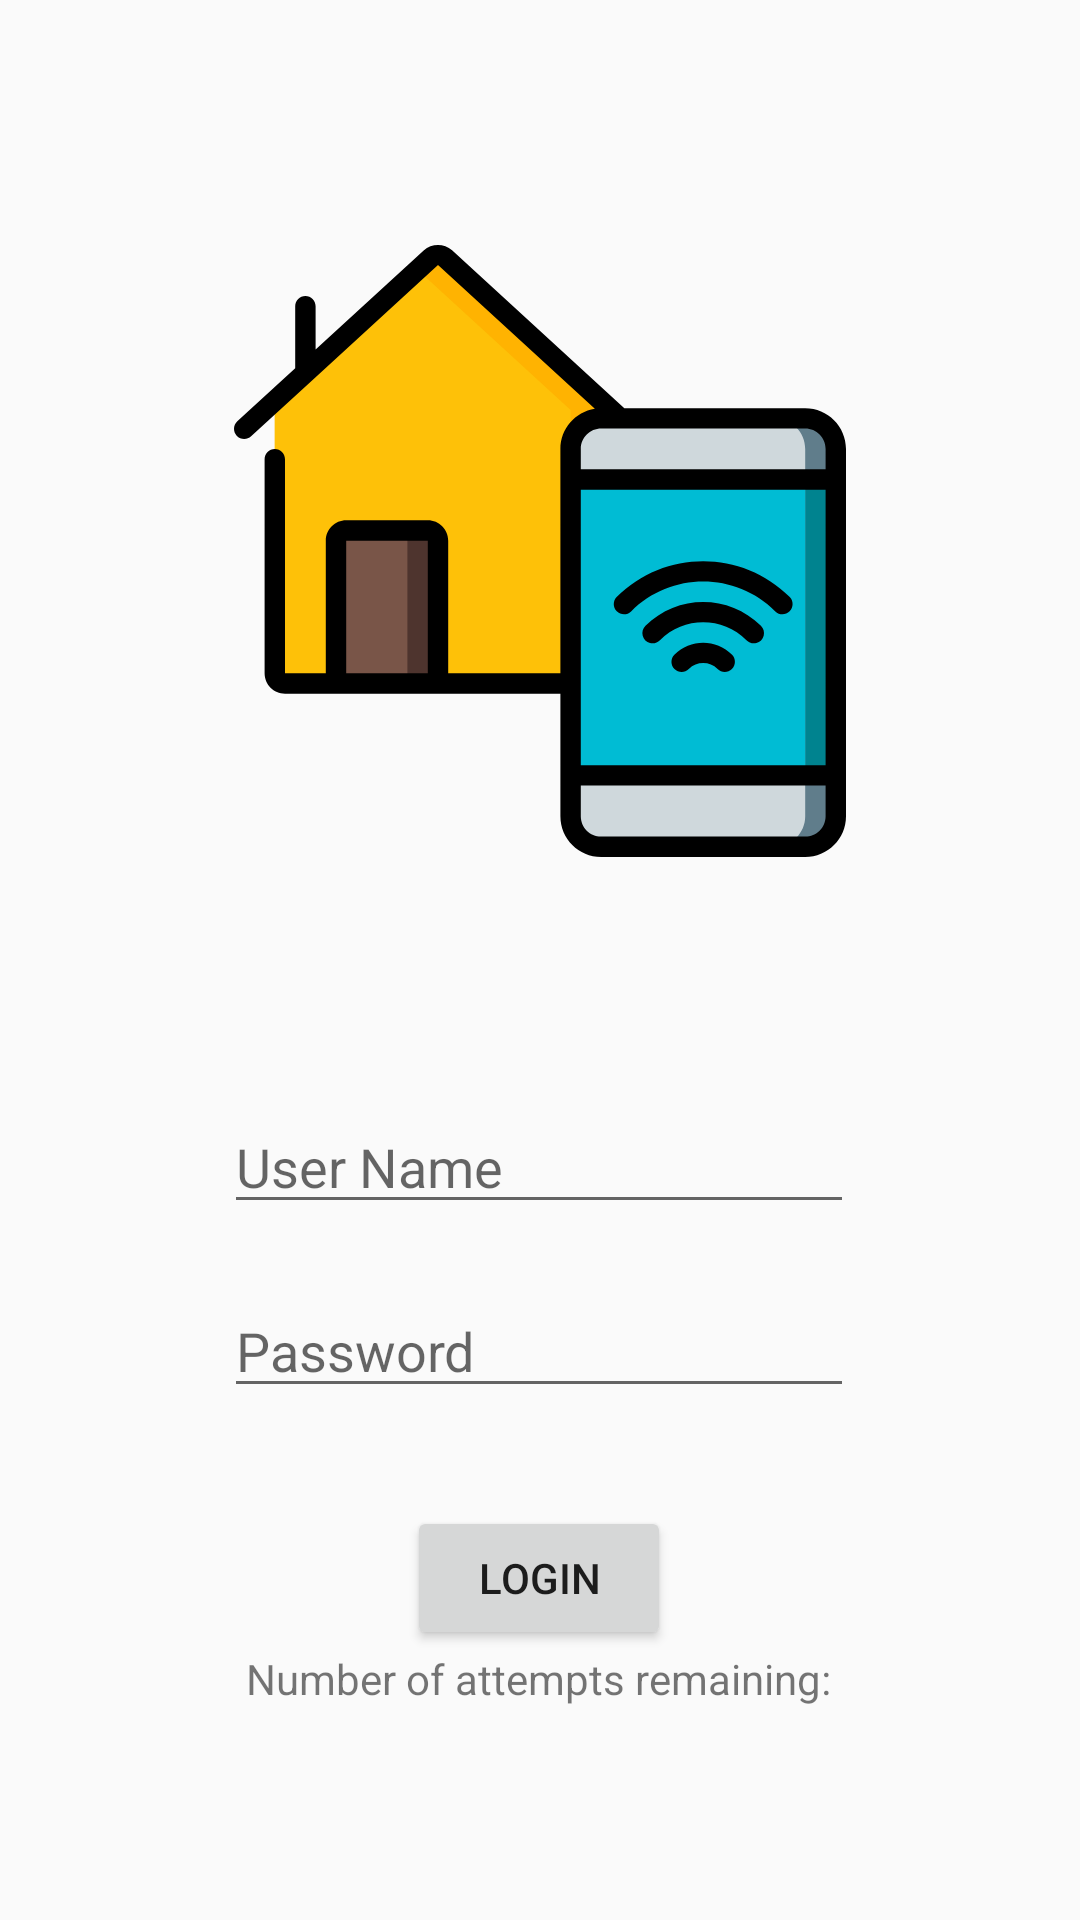

Here is an Android app screen rendered from its layout file. Give the layout XML and the strings, colors and styles it references.
<!-- AndroidManifest.xml: application theme AppTheme -->
<!-- res/layout/activity_main.xml -->
<?xml version="1.0" encoding="utf-8"?>
<android.support.constraint.ConstraintLayout xmlns:android="http://schemas.android.com/apk/res/android"
    xmlns:app="http://schemas.android.com/apk/res-auto"
    xmlns:tools="http://schemas.android.com/tools"
    android:layout_width="match_parent"
    android:layout_height="match_parent"
    tools:context=".MainActivity"
    >

    <EditText
        android:id="@+id/username"
        android:layout_width="wrap_content"
        android:layout_height="wrap_content"
        android:layout_marginStart="16dp"
        android:layout_marginLeft="16dp"
        android:layout_marginTop="16dp"
        android:layout_marginEnd="16dp"
        android:layout_marginRight="16dp"
        android:layout_marginBottom="16dp"
        android:ems="10"
        android:hint="User Name"
        android:inputType="textPersonName"
        app:layout_constraintBottom_toBottomOf="parent"
        app:layout_constraintEnd_toEndOf="parent"
        app:layout_constraintHorizontal_bias="0.496"
        app:layout_constraintStart_toStartOf="parent"
        app:layout_constraintTop_toTopOf="parent"
        app:layout_constraintVertical_bias="0.619" />

    <EditText
        android:id="@+id/password"
        android:layout_width="wrap_content"
        android:layout_height="wrap_content"
        android:layout_marginStart="16dp"
        android:layout_marginLeft="16dp"
        android:layout_marginTop="16dp"
        android:layout_marginEnd="16dp"
        android:layout_marginRight="16dp"
        android:layout_marginBottom="16dp"
        android:ems="10"
        android:hint="Password"
        android:inputType="textPassword"
        app:layout_constraintBottom_toBottomOf="parent"
        app:layout_constraintEnd_toEndOf="parent"
        app:layout_constraintHorizontal_bias="0.496"
        app:layout_constraintStart_toStartOf="parent"
        app:layout_constraintTop_toBottomOf="@+id/username"
        app:layout_constraintVertical_bias="0.026" />

    <Button
        android:id="@+id/loginbuton"
        android:layout_width="wrap_content"
        android:layout_height="wrap_content"
        android:layout_marginStart="16dp"
        android:layout_marginLeft="16dp"
        android:layout_marginTop="16dp"
        android:layout_marginEnd="16dp"
        android:layout_marginRight="16dp"
        android:layout_marginBottom="16dp"
        android:text="Login"
        app:layout_constraintBottom_toBottomOf="parent"
        app:layout_constraintEnd_toEndOf="parent"
        app:layout_constraintHorizontal_bias="0.498"
        app:layout_constraintStart_toStartOf="parent"
        app:layout_constraintTop_toBottomOf="@+id/password"
        app:layout_constraintVertical_bias="0.184" />

    <TextView
        android:id="@+id/textinfo"
        android:layout_width="wrap_content"
        android:layout_height="wrap_content"
        android:layout_marginStart="16dp"
        android:layout_marginLeft="16dp"
        android:layout_marginEnd="16dp"
        android:layout_marginRight="16dp"
        android:layout_marginBottom="16dp"
        android:text="Number of attempts remaining:"
        app:layout_constraintBottom_toBottomOf="parent"
        app:layout_constraintEnd_toEndOf="parent"
        app:layout_constraintHorizontal_bias="0.497"
        app:layout_constraintStart_toStartOf="parent"
        app:layout_constraintTop_toBottomOf="@+id/loginbuton"
        app:layout_constraintVertical_bias="0.0" />

    <ImageView
        android:id="@+id/imageView2"
        android:layout_width="204dp"
        android:layout_height="205dp"
        android:layout_marginStart="8dp"
        android:layout_marginLeft="8dp"
        android:layout_marginTop="8dp"
        android:layout_marginEnd="8dp"
        android:layout_marginRight="8dp"
        android:layout_marginBottom="8dp"
        app:layout_constraintBottom_toTopOf="@+id/username"
        app:layout_constraintEnd_toEndOf="parent"
        app:layout_constraintStart_toStartOf="parent"
        app:layout_constraintTop_toTopOf="parent"
        app:srcCompat="@drawable/ic_automation" />

</android.support.constraint.ConstraintLayout>
<!-- resources referenced by this layout -->
<resources>
  <!-- drawable ic_automation: vector/xml drawable (drawable, 3902 chars, omitted) -->
  <style name="AppTheme" parent="Theme.AppCompat.Light.DarkActionBar">
          
          <item name="colorPrimary">#8A5372A7</item>
          <item name="colorPrimaryDark">#D22F5E8B</item>
          <item name="colorAccent">@color/colorAccent</item>
      </style>
  <color name="colorAccent">#D81B60</color>
</resources>
